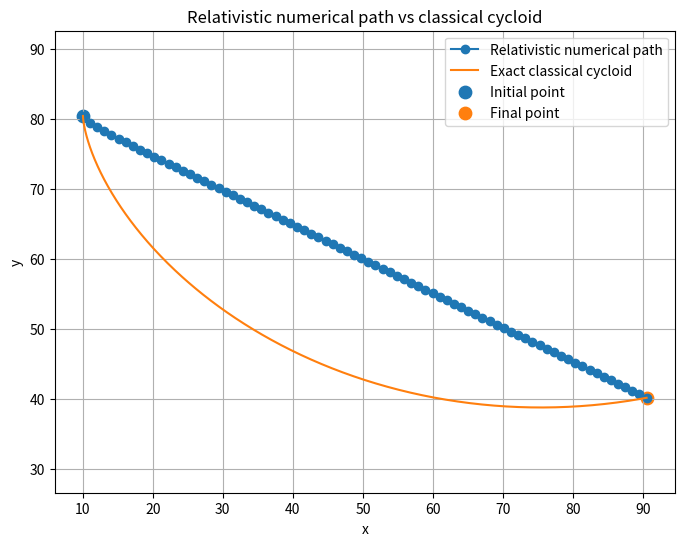

Recreate this plot in Python.
import numpy as np
import matplotlib.pyplot as plt
from scipy.optimize import minimize, brentq


st = 0
en = 100
N = 200
c = 1
m = 1
q = 1

E0 = 2  # Electric field strength

x = np.linspace(st, en, N)
y = np.linspace(st, en, N)


def uniform_electric_field(x, y, E0):
    # Uniform electric field directed downward
    Ex = np.zeros((N, N))
    Ey = np.zeros((N, N))

    for i in range(len(x)):
        for j in range(len(y)):
            Ex[i, j] = 0
            Ey[i, j] = -E0

    E_strength = np.sqrt(Ex**2 + Ey**2)

    return Ex, Ey, E_strength


Ex, Ey, E_strength = uniform_electric_field(x, y, E0)


def optimize_smooth_path_uniform_E_relativistic(
    x, y, E0, c, in_point, fin_point, n_points=80
):
    xA, yA = x[in_point[0]], y[in_point[1]]
    xB, yB = x[fin_point[0]], y[fin_point[1]]

    # The optimizer changes only the y coordinates of the path
    x_path = np.linspace(xA, xB, n_points)

    s = np.linspace(0, 1, n_points)

    # Initial path is a straight line bent downward by a sine function
    y_guess = yA + (yB - yA) * s
    y_guess = y_guess - 0.4 * abs(yA - yB) * np.sin(np.pi * s)

    y_inner_guess = y_guess[1:-1]

    smooth_lambda = 0.05

    def travel_time(y_inner):
        y_path = np.concatenate(([yA], y_inner, [yB]))

        T = 0

        for k in range(n_points - 1):
            y_mid = 0.5 * (y_path[k] + y_path[k + 1])

            # Energy gained by moving downward in the electric field
            energy_gain = q * (-E0) * (y_mid - yA)

            if energy_gain <= 0:
                return 1e12

            # Relativistic energy determines gamma and therefore the velocity
            gamma = 1 + energy_gain / (m * c**2)
            v_mid = c * np.sqrt(1 - 1 / gamma**2)

            ds = np.sqrt(
                (x_path[k + 1] - x_path[k])**2
                + (y_path[k + 1] - y_path[k])**2
            )

            T += ds / v_mid

        # Penalize sharp and non-smooth changes in the path
        smooth_penalty = 0

        for k in range(1, n_points - 1):
            smooth_penalty += (
                y_path[k + 1] - 2 * y_path[k] + y_path[k - 1]
            )**2

        return T + smooth_lambda * smooth_penalty

    bounds = [(y[0], y[-1]) for _ in range(n_points - 2)]

    # Find the path which minimizes the total travel time
    result = minimize(
        travel_time,
        y_inner_guess,
        method="L-BFGS-B",
        bounds=bounds
    )

    y_opt = np.concatenate(([yA], result.x, [yB]))
    path = list(zip(x_path, y_opt))

    return path, result.fun, result


def exact_cycloid_between_points(A, B, n=500):
    xA, yA = A
    xB, yB = B

    L = xB - xA
    H = yA - yB

    if L <= 0:
        raise ValueError("Final point must be to the right of initial point.")

    if H <= 0:
        raise ValueError("Final point must be below initial point.")

    # Find the cycloid parameter which connects the selected endpoints
    def equation(theta):
        return H / L - (1 - np.cos(theta)) / (theta - np.sin(theta))

    theta_final = brentq(
        equation,
        1e-6,
        2 * np.pi - 1e-6
    )

    a = L / (theta_final - np.sin(theta_final))

    theta = np.linspace(0, theta_final, n)

    # Parametric equations of the exact classical cycloid
    X = a * (theta - np.sin(theta))
    Y = a * (1 - np.cos(theta))

    x_cyc = xA + X
    y_cyc = yA - Y

    return x_cyc, y_cyc


in_point = (20, 160)
fin_point = (180, 80)


path, T, result = optimize_smooth_path_uniform_E_relativistic(
    x, y, E0, c, in_point, fin_point, n_points=80
)

path = np.array(path)

A = (x[in_point[0]], y[in_point[1]])
B = (x[fin_point[0]], y[fin_point[1]])

# Classical cycloid is calculated only for comparison
x_cyc, y_cyc = exact_cycloid_between_points(A, B)


plt.figure(figsize=(8, 6))

plt.plot(path[:, 0], path[:, 1], "o-", label="Relativistic numerical path")
plt.plot(x_cyc, y_cyc, "-", label="Exact classical cycloid")

plt.scatter(A[0], A[1], s=80, label="Initial point")
plt.scatter(B[0], B[1], s=80, label="Final point")

plt.xlabel("x")
plt.ylabel("y")
plt.title("Relativistic numerical path vs classical cycloid")
plt.grid()
plt.legend()
plt.axis("equal")
plt.show()

print("Relativistic travel time:", T)
print("Optimization success:", result.success)
